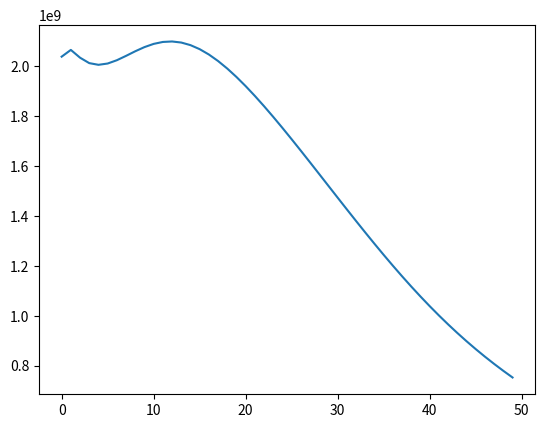

Here is the Python script that generated this plot:
import matplotlib.pyplot as plt

# Datos de población por edad y género
poblacion = {
    "0-4": {"M": 32318569, "F": 28826052},
    "05-09": {"M": 47383460, "F": 41333615},
    "10-14": {"M": 48174207, "F": 41305036},
    "15-19": {"M": 44185169, "F": 37675535},
    "20-24": {"M": 42752184, "F": 36683449},
    "25-29": {"M": 46002635, "F": 40232687},
    "30-34": {"M": 59129589, "F": 53395144},
    "35-39": {"M": 58979445, "F": 54848838},
    "40-44": {"M": 51128552, "F": 48550099},
    "45-49": {"M": 50073949, "F": 48295878},
    "50-54": {"M": 61710010, "F": 60666383},
    "55-59": {"M": 56752851, "F": 57199238},
    "60-64": {"M": 36656033, "F": 38017746},
    "65-69": {"M": 36253701, "F": 39813049},
    "70-74": {"M": 26850709, "F": 31682096},
    "75-79": {"M": 15120451, "F": 18452294},
    "80-84": {"M": 8451478, "F": 11610011},
    "85-89": {"M": 3999237, "F": 6746941},
    "90-94": {"M": 1112028, "F": 2584086},
    "95-99": {"M": 134381, "F": 532052},
    "100+": {"M": 4165, "F": 48312}
}

# Definir costos y beneficios económicos por grupo de edad
economia = {
    "0-4": -5,
    "05-09": -5,
    "10-14": -5,
    "15-19": -6,
    "20-24": -2,
    "25-29": 5,
    "30-34": 7,
    "35-39": 6,
    "40-44": 6,
    "45-49": 6,
    "50-54": 6,
    "55-59": 6,
    "60-64": -5,
    "65-69": -5,
    "70-74": -5,
    "75-79": -5,
    "80-84": -5,
    "85-89": -5,
    "90-94": -5,
    "95-99": -6,
    "100+": -6
}

# Función para simular la evolución de la población por un año
def simular_evolucion(poblacion):
    nueva_poblacion = {grupo: {"M": 0, "F": 0} for grupo in poblacion}
    
    # Mover el 25% de cada grupo de edad al siguiente
    grupos_edad = list(poblacion.keys())
    for i in range(len(grupos_edad) - 1):
        grupo_actual = grupos_edad[i]
        siguiente_grupo = grupos_edad[i + 1]
        nueva_poblacion[siguiente_grupo]["M"] += int(poblacion[grupo_actual]["M"] * 0.25)
        nueva_poblacion[siguiente_grupo]["F"] += int(poblacion[grupo_actual]["F"] * 0.25)
        nueva_poblacion[grupo_actual]["M"] += int(poblacion[grupo_actual]["M"] * 0.75)
        nueva_poblacion[grupo_actual]["F"] += int(poblacion[grupo_actual]["F"] * 0.75)
    
    # Simular nacimientos
    nacimientos = 0
    for grupo in ["20-24", "25-29", "30-34"]:
        nacimientos += int(poblacion[grupo]["F"] * 0.075)  # 7.5% de las mujeres tienen un hijo
    
    nueva_poblacion["0-4"]["M"] += nacimientos // 2
    nueva_poblacion["0-4"]["F"] += nacimientos // 2
    
    # Simular muertes de ancianos
    for grupo in ["65-69", "70-74", "75-79", "80-84", "85-89", "90-94", "95-99", "100+"]:
        muertes_m = int(poblacion[grupo]["M"] * 0.9)  # 5% de mortalidad anual
        muertes_f = int(poblacion[grupo]["F"] * 0.9)
        nueva_poblacion[grupo]["M"] -= muertes_m
        nueva_poblacion[grupo]["F"] -= muertes_f
    
    return nueva_poblacion

# Función para calcular el balance económico anual
def calcular_balance_economico(poblacion, economia):
    balance = 0
    for grupo, datos in poblacion.items():
        balance += (datos["M"] + datos["F"]) * economia[grupo]
    return balance

# Número de años a simular
años_a_simular = 50
total_pob = []
total_ingresos = []
# Ciclo principal del programa
for año in range(años_a_simular):
    poblacion = simular_evolucion(poblacion)
    total_poblacion = sum(grupo["M"] + grupo["F"] for grupo in poblacion.values())
    total_pob.append(total_poblacion)
    balance_economico = calcular_balance_economico(poblacion, economia)
    total_ingresos.append(balance_economico)
    print(f"Año {año + 1}: Población total = {total_poblacion}, Balance económico = {balance_economico}")

# Imprimir la población futura
for grupo_edad, datos in poblacion.items():
    print(f"{grupo_edad}: M={datos['M']}, F={datos['F']}")

#plt.plot(total_pob)
plt.plot(total_ingresos)
plt.show()